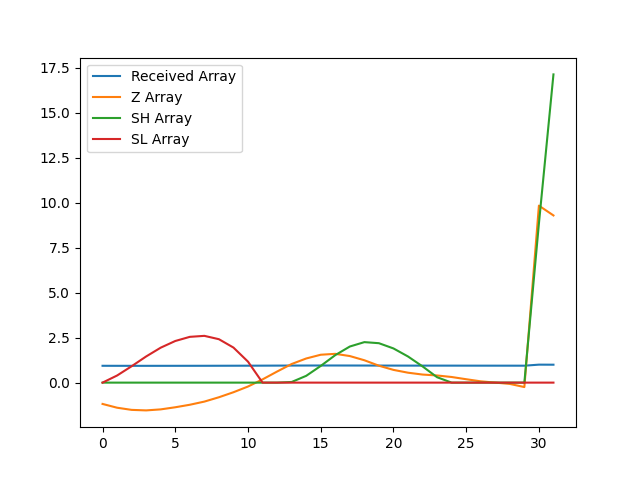

Source data for this figure (header and first rows):
, index, year, val, Received Array, Z Array, SH Array, SL Array
0, 7490, 1990, 15046, 0.9363, -1.186, 0.0, 0.0
1, 7493, 1991, 15027, 0.9351, -1.396, 0.0, 0.3958
2, 7496, 1992, 15016, 0.9344, -1.516, 0.0, 0.9119
3, 7499, 1993, 15013, 0.9342, -1.545, 0.0, 1.457
4, 7502, 1994, 15018, 0.9345, -1.488, 0.0, 1.945
5, 7505, 1995, 15029, 0.9352, -1.371, 0.0, 2.315
6, 7508, 1996, 15042, 0.936, -1.231, 0.0, 2.546
7, 7511, 1997, 15058, 0.937, -1.055, 0.0, 2.601
8, 7514, 1998, 15081, 0.9384, -0.8136, 0.0, 2.415
9, 7517, 1999, 15107, 0.94, -0.5346, 0.0, 1.95
10, 7520, 2000, 15136, 0.9419, -0.2166, 0.0, 1.166
11, 7523, 2001, 15173, 0.9442, 0.1797, 0.0, 0.0
12, 7526, 2002, 15214, 0.9467, 0.6163, 0.0, 0.0
13, 7529, 2003, 15252, 0.9491, 1.035, 0.03496, 0.0
14, 7532, 2004, 15281, 0.9509, 1.342, 0.3772, 0.0
15, 7535, 2005, 15300, 0.9521, 1.551, 0.9283, 0.0
16, 7538, 2006, 15305, 0.9524, 1.602, 1.53, 0.0
17, 7541, 2007, 15294, 0.9517, 1.478, 2.008, 0.0
18, 7544, 2008, 15272, 0.9503, 1.245, 2.252, 0.0
19, 7547, 2009, 15244, 0.9486, 0.9406, 2.193, 0.0
20, 7550, 2010, 15222, 0.9472, 0.7085, 1.902, 0.0
21, 7553, 2011, 15208, 0.9463, 0.5522, 1.454, 0.0
22, 7556, 2012, 15198, 0.9457, 0.4488, 0.9025, 0.0
23, 7559, 2013, 15193, 0.9454, 0.3975, 0.3, 0.0
24, 7562, 2014, 15185, 0.9449, 0.3127, 0.0, 0.0
25, 7565, 2015, 15174, 0.9442, 0.1888, 0.0, 0.0
26, 7568, 2016, 15163, 0.9435, 0.07192, 0.0, 0.0
27, 7571, 2017, 15156, 0.9431, 0.001035, 0.0, 0.0
28, 7574, 2018, 15150, 0.9427, -0.07169, 0.0, 0.0
29, 7577, 2019, 15133, 0.9417, -0.2467, 0.0, 0.0
30, 7580, 2020, 16071, 1.0, 9.845, 8.845, 0.0
31, 7583, 2021, 16020, 0.9968, 9.299, 17.14, 0.0
